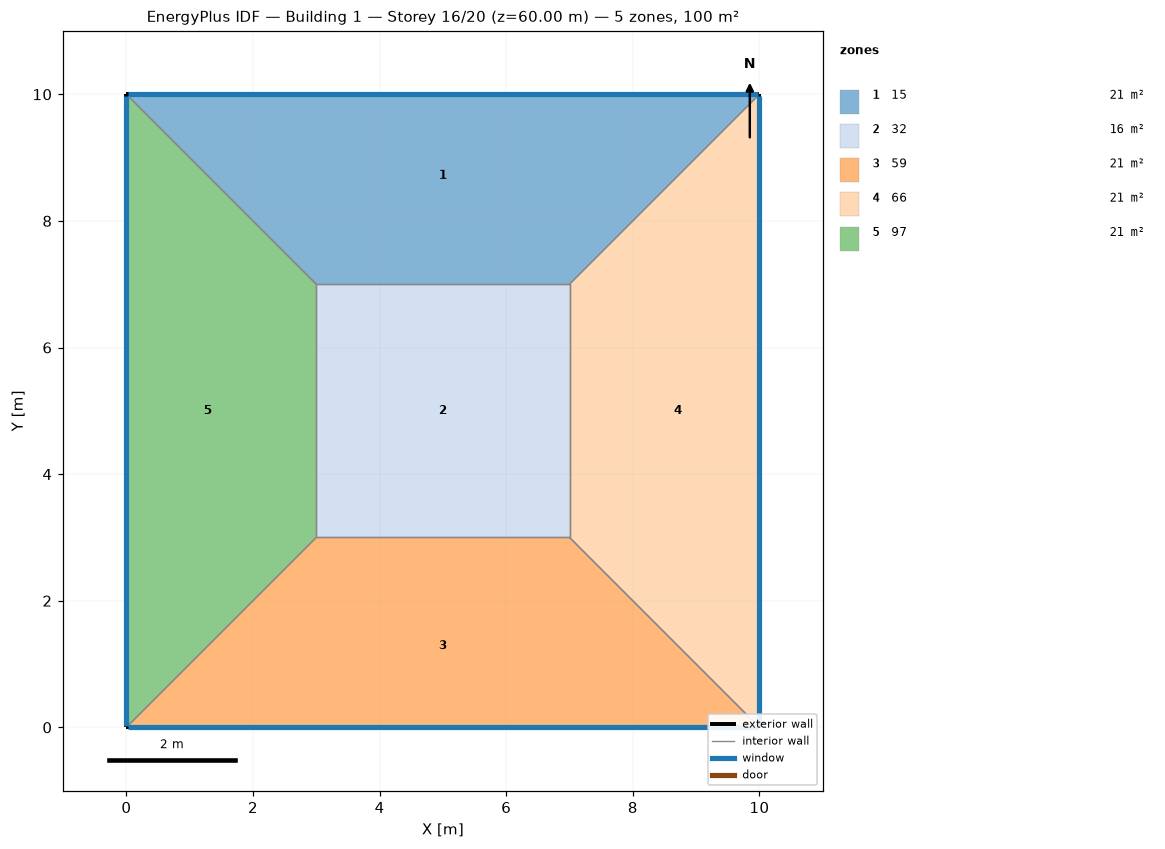
=== STOREY PLAN SPEC (per zone: floor XY polygon, exterior-wall plan segments, windows/doors) ===
zone 1: 15  (21.0 m²)
  floor: (0.00, 10.00) (10.00, 10.00) (7.00, 7.00) (3.00, 7.00)
  exterior wall: (10.00, 10.00) – (0.00, 10.00)  [10.0 m]
    window: (9.97, 10.00) – (0.03, 10.00)  [8.0 m²]
  interior walls: 3
zone 2: 32  (16.0 m²)
  floor: (3.00, 3.00) (3.00, 7.00) (7.00, 7.00) (7.00, 3.00)
  interior walls: 4
zone 3: 59  (21.0 m²)
  floor: (10.00, 0.00) (0.00, 0.00) (3.00, 3.00) (7.00, 3.00)
  exterior wall: (0.00, 0.00) – (10.00, 0.00)  [10.0 m]
    window: (0.03, 0.00) – (9.97, 0.00)  [8.0 m²]
  interior walls: 3
zone 4: 66  (21.0 m²)
  floor: (10.00, 10.00) (10.00, 0.00) (7.00, 3.00) (7.00, 7.00)
  exterior wall: (10.00, 0.00) – (10.00, 10.00)  [10.0 m]
    window: (10.00, 0.03) – (10.00, 9.97)  [8.0 m²]
  interior walls: 3
zone 5: 97  (21.0 m²)
  floor: (0.00, 0.00) (0.00, 10.00) (3.00, 7.00) (3.00, 3.00)
  exterior wall: (0.00, 10.00) – (0.00, 0.00)  [10.0 m]
    window: (0.00, 9.97) – (0.00, 0.03)  [8.0 m²]
  interior walls: 3

=== DERIVED (storey summary) ===
Building: Building 1
Storey: 16 of 20  (floor level z = 60.00 m)
Storey gross floor area: 100.0 m²
Zones on this storey: 5
  - 15: floor 21.0 m²; exterior wall 10.0 m (40.0 m²); 1 window(s) 8.0 m²; WWR 20.0%
  - 32: floor 16.0 m²
  - 59: floor 21.0 m²; exterior wall 10.0 m (40.0 m²); 1 window(s) 8.0 m²; WWR 20.0%
  - 66: floor 21.0 m²; exterior wall 10.0 m (40.0 m²); 1 window(s) 8.0 m²; WWR 20.0%
  - 97: floor 21.0 m²; exterior wall 10.0 m (40.0 m²); 1 window(s) 8.0 m²; WWR 20.0%
Zone adjacency (shared interzone walls):
  - 15 ↔ 32
  - 15 ↔ 66
  - 15 ↔ 97
  - 32 ↔ 59
  - 32 ↔ 66
  - 32 ↔ 97
  - 59 ↔ 66
  - 59 ↔ 97